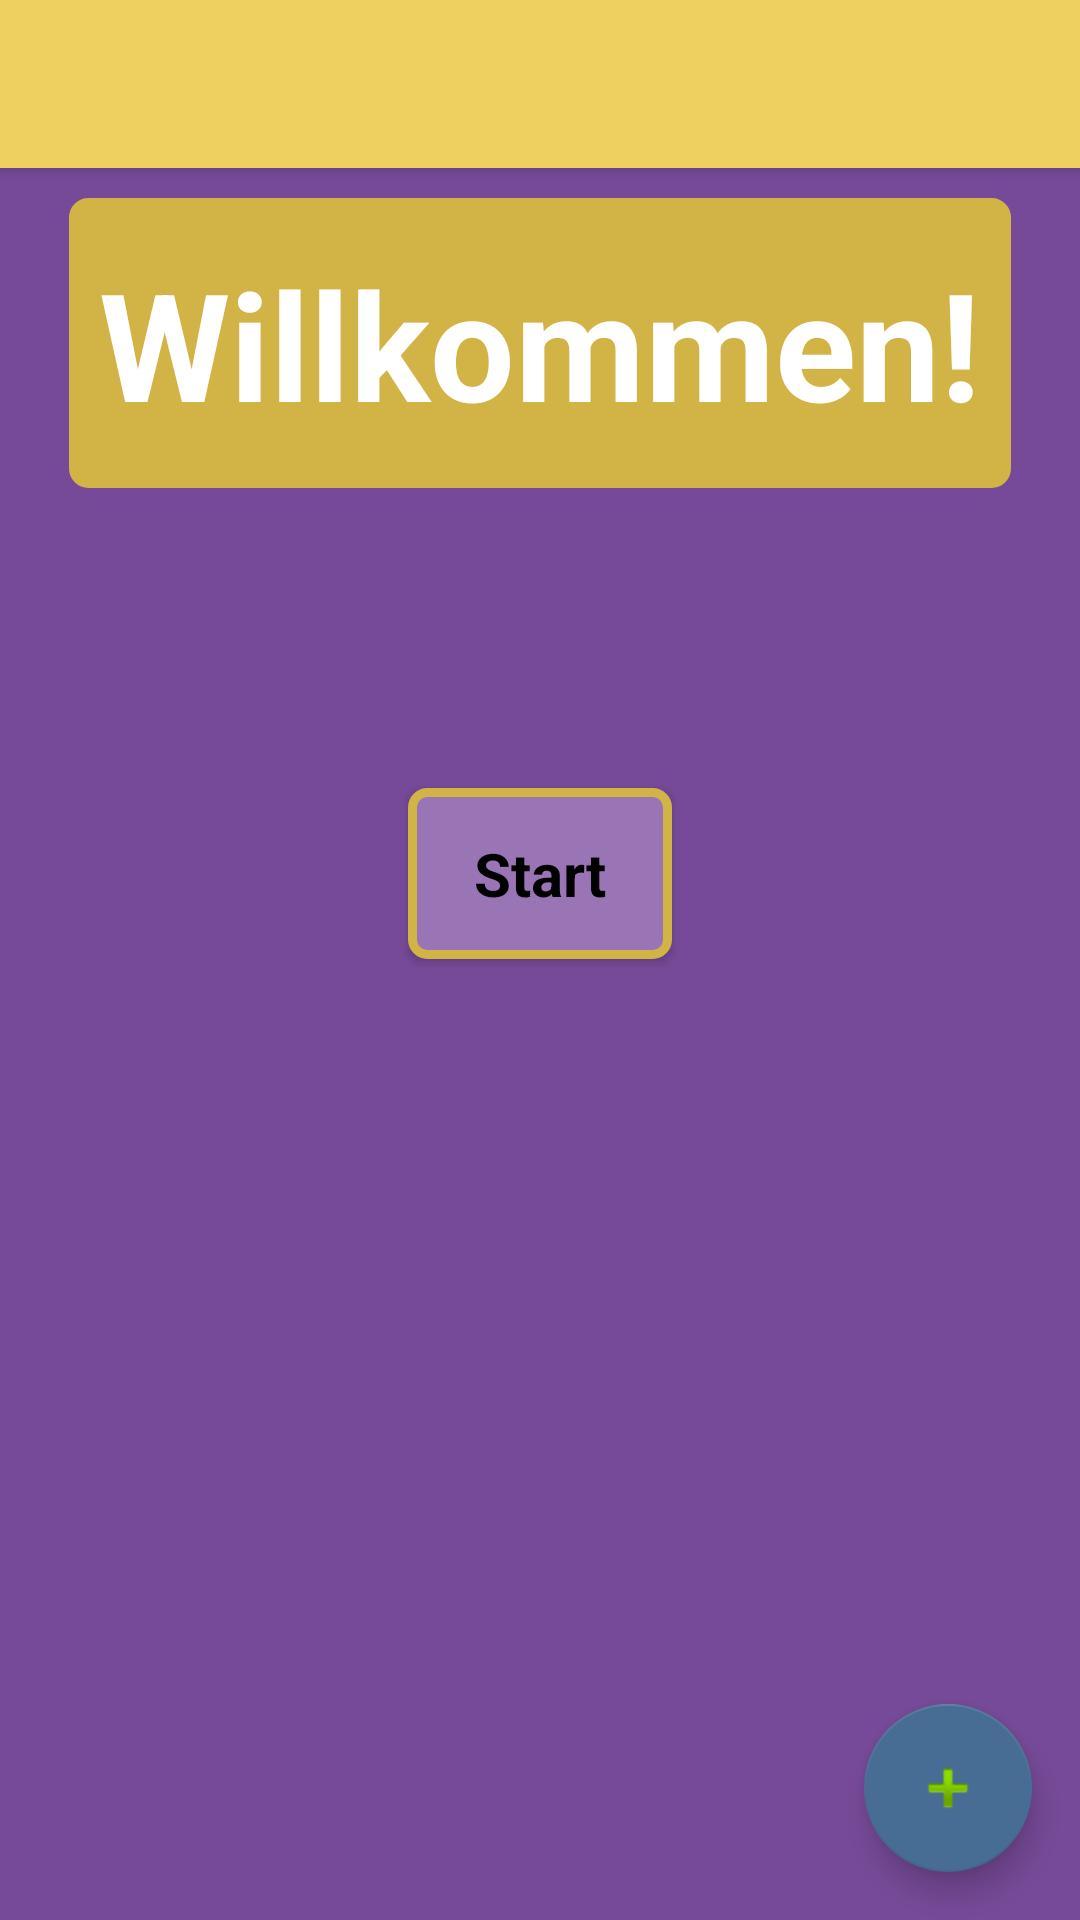

Reconstruct the res/layout file that produces this screen, plus the resources it refers to.
<!-- AndroidManifest.xml: activity theme AppTheme.NoActionBar -->
<!-- res/layout/activity_main_material.xml -->
<?xml version="1.0" encoding="utf-8"?>
<android.support.design.widget.CoordinatorLayout xmlns:android="http://schemas.android.com/apk/res/android"
    xmlns:app="http://schemas.android.com/apk/res-auto"
    xmlns:tools="http://schemas.android.com/tools"
    android:layout_width="match_parent"
    android:layout_height="match_parent"
    tools:context="com.example.milde.rechenmeister00.MainMaterialActivity">

    <android.support.design.widget.AppBarLayout
        android:layout_width="match_parent"
        android:layout_height="wrap_content"
        android:theme="@style/AppTheme.AppBarOverlay">

        <android.support.v7.widget.Toolbar
            android:id="@+id/toolbar"
            android:layout_width="match_parent"
            android:layout_height="?attr/actionBarSize"
            android:background="?attr/colorPrimary"
            app:popupTheme="@style/AppTheme.PopupOverlay" />

    </android.support.design.widget.AppBarLayout>

    <include layout="@layout/content_main_material" />

    <android.support.design.widget.FloatingActionButton
        android:id="@+id/fab"
        android:layout_width="wrap_content"
        android:layout_height="wrap_content"
        android:layout_gravity="bottom|end"
        android:layout_margin="@dimen/fab_margin"
        app:srcCompat="@android:drawable/ic_input_add"
        />

</android.support.design.widget.CoordinatorLayout>
<!-- res/layout/content_main_material.xml (included above) -->
<?xml version="1.0" encoding="utf-8"?>
<android.support.constraint.ConstraintLayout xmlns:android="http://schemas.android.com/apk/res/android"
    xmlns:app="http://schemas.android.com/apk/res-auto"
    xmlns:tools="http://schemas.android.com/tools"
    android:layout_width="match_parent"
    android:layout_height="match_parent"
    app:layout_behavior="@string/appbar_scrolling_view_behavior"

    tools:context="com.example.milde.rechenmeister00.MainMaterialActivity"
    tools:showIn="@layout/activity_main_material">

    <LinearLayout
        android:layout_width="match_parent"
        android:layout_height="match_parent"
        android:orientation="vertical"
        android:background="@color/color_secondary_1_2"

        android:layout_gravity="center"
        >

        <TextView
            style="@style/headerStyle"
            android:layout_width="wrap_content"
            android:layout_height="wrap_content"
            android:text="Willkommen!"

            android:textSize="50sp"
            android:layout_gravity="center"
            android:layout_marginTop="@dimen/smallSpacing"
            />

        <Button
            android:id="@+id/btnStart2"
            style="@style/buttonStyle"
            android:layout_width="wrap_content"
            android:layout_height="wrap_content"

            android:layout_gravity="center"
            android:layout_marginTop="100sp"
            android:layout_marginRight="0sp"

            android:text="Start"
            />

    </LinearLayout>


</android.support.constraint.ConstraintLayout>
<!-- resources referenced by this layout -->
<resources>
  <color name="color_secondary_1_2">#764A98</color>
  <dimen name="fab_margin">16dp</dimen>
  <dimen name="smallSpacing">10dp</dimen>
  <style name="AppTheme.AppBarOverlay" parent="ThemeOverlay.AppCompat.Dark.ActionBar" />
  <style name="AppTheme.PopupOverlay" parent="ThemeOverlay.AppCompat.Light" />
  <style name="buttonStyle" parent="@android:style/Widget.Button">
          <item name="android:background">@drawable/button_border</item>
  
          <item name="android:textStyle">bold</item>
          <item name="android:textColor">@android:color/black</item>
          <item name="android:textSize">@dimen/smallFontSize</item>
          <item name="android:textAlignment">center</item>
  
          <item name="android:paddingLeft">10dp</item>
          <item name="android:paddingRight">10dp</item>
          <item name="android:paddingTop">15dp</item>
          <item name="android:paddingBottom">15dp</item>
  
          <item name="android:layout_marginRight">15dp</item>
  
      </style>
  <style name="headerStyle" parent="@style/buttonStyle">
          <item name="android:background">@drawable/header_border</item>
          <item name="android:textSize">@dimen/largeFontSize</item>
          <item name="android:textColor">@android:color/white</item>
          <item name="android:layout_marginRight">0dp</item>
      </style>
  <style name="AppTheme.NoActionBar">
          <item name="windowActionBar">false</item>
          <item name="windowNoTitle">true</item>
      </style>
  <!-- drawable button_border (drawable) -->
  <?xml version="1.0" encoding="utf-8"?>
  <shape xmlns:android="http://schemas.android.com/apk/res/android"
      android:shape="rectangle" >
  
      
      <solid
          android:color="@color/color_secondary_1_1" >
      </solid>
  
      
      <stroke
          android:width="3dp"
          android:color="@color/color_primary_2" >
      </stroke>
  
      
      <corners
          android:radius="5dp"   >
      </corners>
  
  </shape>
  <dimen name="smallFontSize">20dp</dimen>
  <!-- drawable header_border (drawable) -->
  <?xml version="1.0" encoding="utf-8"?>
  <shape xmlns:android="http://schemas.android.com/apk/res/android"
      android:shape="rectangle" >
  
      
      <solid
          android:color="@color/color_primary_2" >
      </solid>
  
      
      <stroke
          android:width="3dp"
          android:color="@color/color_primary_2" >
      </stroke>
  
      
      <corners
          android:radius="5dp"   >
      </corners>
  
  </shape>
  <dimen name="largeFontSize">40dp</dimen>
  <color name="color_secondary_1_1">#9A75B6</color>
  <color name="color_primary_2">#D1B346</color>
</resources>
